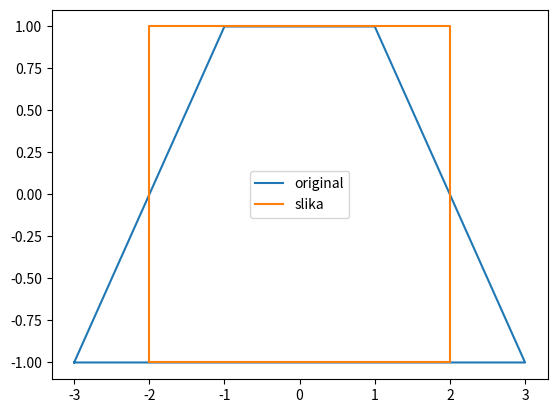

Write Python code to recreate this figure.
# -*- coding: utf-8 -*-
"""ppgr_domaci2.ipynb

Automatically generated by Colaboratory.

Original file is located at
    https://colab.research.google.com/<link-removed>

1) Naivni algoritam (5 bodova), test primer

2) Naivni algoritam,  DLT algoritam  i poredjenje za 4. korespodencije (8 bodova).

3) Naivni algoritam,  DLT algoritam, modifikovani DLT algoritam (sa normalizacijom). Testiranje šta se dešava pri promeni koordinata i poredjenje sa DLT algoritmom  za više od 4 korespodencije (12 bodova)

Dodatno: \\
4) (do 5 bodova) Napisati aplikaciju koja ucitava bmp sliku, korisnik bira  (mišem ili unosi koordinate) 4 piksela koji se slikaju u pravougaonik (odnos stranica može da unosi korisnik, a može i da ga odredi aplikacija), a aplikacija vraca sliku sa otklonjenom projektivnom distorzijom (poslednji slajd). 

ili

4') (do 8 bodova) Napisati funkciju koja učitava dve fotografije i od njih pravi panoramu. Korisnik identifikuje određen broj  (>= 4) tačaka  koje su "iste" na obe fotografije i na osnovu toga se računa projektivno preslikavanje koje "lepi" fotografije. Alternativno, može se koristiti SIFT biblioteka za odredjivanje tačaka. Implementacija RANSAC algoritma, ko želi.

***NAIVNI ALGORITAM***
"""

import numpy as np
import matplotlib.pyplot as plt

# originalne tacke
src_points = [[-3, -1, 1],
              [3, -1, 1],
              [1, 1, 1],
              [-1, 1, 1]]

# slike tacaka
dst_points = [[-2, -1, 1],
              [2, -1, 1],
              [2, 1, 1],
              [-2, 1, 1]]

def find_matrix(pts):
    matrix = np.array([ # A, B, C
        [pts[0][0], pts[1][0], pts[2][0]],
        [pts[0][1], pts[1][1], pts[2][1]],
        [pts[0][2], pts[1][2], pts[2][2]]
    ])

    D = np.array([pts[3][0], pts[3][1], pts[3][2]])

    # D = alpha*A + beta*B + gamma*C
    result = np.linalg.solve(matrix, D)

    alpha = result[0]
    beta = result[1]
    gamma = result[2]

    column1= np.array([alpha*pts[0][0], alpha*pts[0][1], alpha*pts[0][2]])
    column2= np.array([beta*pts[1][0], beta*pts[1][1], beta*pts[1][2]])
    column3= np.array([gamma*pts[2][0], gamma*pts[2][1], gamma*pts[2][2]])

    P = np.column_stack([column1, column2, column3])

    return P

def naive_algorithm(src_p, dst_p):

    P1 = find_matrix(src_p)
    P2 = find_matrix(dst_p)

    # P = P2*inv(P1)
    P = np.dot(P2, np.linalg.inv(P1))

    return P

P_naive = naive_algorithm(src_points, dst_points)
P_naive = P_naive.round()
print(P_naive)

xs = [p[0] for p in src_points]
ys = [p[1] for p in src_points]
xs.append(src_points[0][0])
ys.append(src_points[0][1])

xd = [p[0] for p in dst_points]
yd = [p[1] for p in dst_points]
xd.append(dst_points[0][0])
yd.append(dst_points[0][1])

plt.plot(xs, ys)
plt.plot(xd, yd)
plt.legend(['original', 'slika'])
plt.show()

"""***DLT ALGORITAM***"""

def dlt(src_p, dst_p):
    x = src_p[0][0]
    y = src_p[0][1]
    z = src_p[0][2]

    u = dst_p[0][0]
    v = dst_p[0][1]
    w = dst_p[0][2]

    A = np.array([
        [0, 0, 0, -w*x, -w*y, -w*z, v*x, v*y, v*z],
        [w*x, w*y, w*z, 0, 0, 0, -u*x, -u*y, -u*z]
    ])

    for i in range(1, len(src_p)):
        x = src_p[i][0]
        y = src_p[i][1]
        z = src_p[i][2]

        u = dst_p[i][0]
        v = dst_p[i][1]
        w = dst_p[i][2]

        row1 = np.array([0, 0, 0, -w*x, -w*y, -w*z, v*x, v*y, v*z])
        row2 = np.array([w*x, w*y, w*z, 0, 0, 0, -u*x, -u*y, -u*z])

        A = np.vstack((A, row1))
        A = np.vstack((A, row2))

    # print(A.shape)
    # print(A)

    # SVD dekompozicija
    U, S, V = np.linalg.svd(A)

    P = V[-1].reshape(3,3)
    
    return P

P_dlt = dlt(src_points, dst_points)
print(P_dlt.round())

"""***Poredjenje DLT i naivnog algoritma***"""

P_dlt = (P_dlt / P_dlt[0, 0]) * P_naive[0,0]
print(P_dlt.round())

P_dlt.round() == P_naive.round()

"""***MODIFIKOVANI DLT ALGORITAM***"""